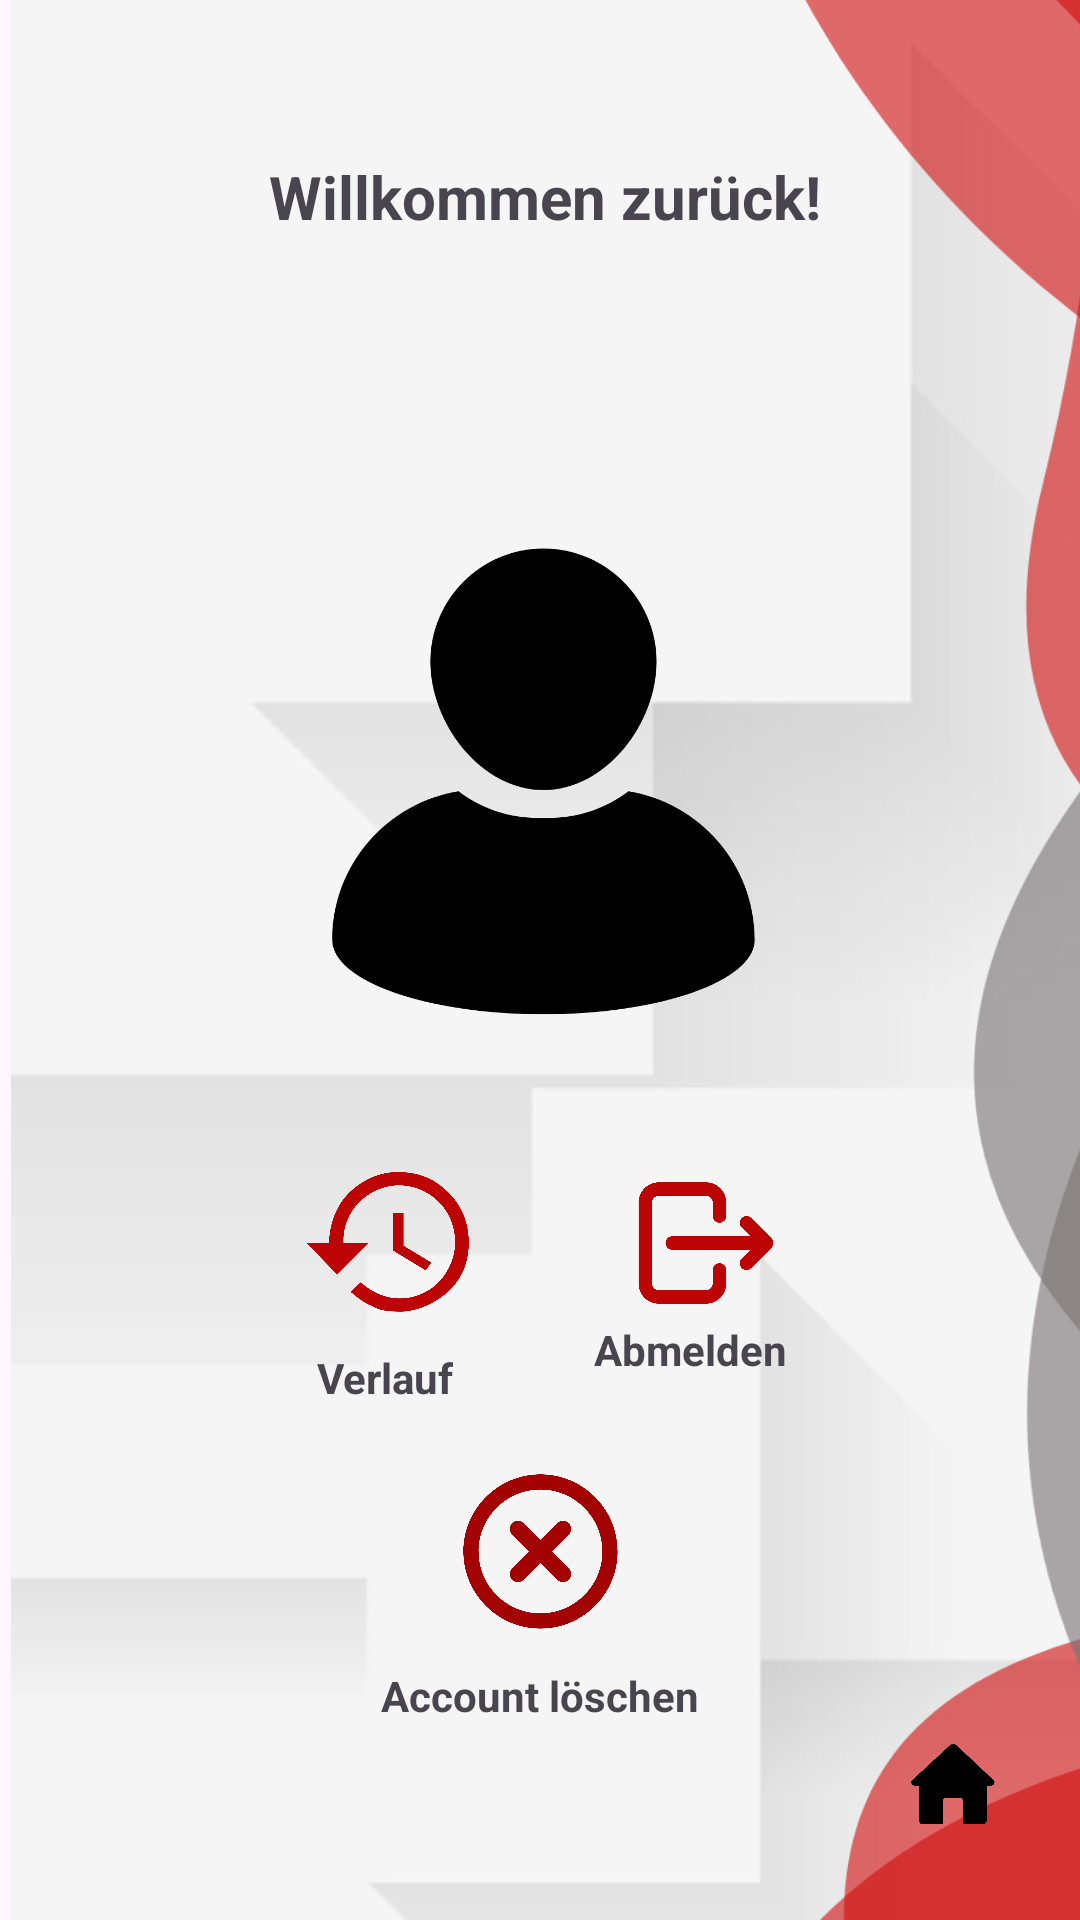

Write the Android layout XML for this screen, with the resource values it uses.
<!-- AndroidManifest.xml: application theme Theme.TrafficSceneAnalyser -->
<!-- res/layout/activity_profile_logged_in.xml -->
<?xml version="1.0" encoding="utf-8"?>
<androidx.constraintlayout.widget.ConstraintLayout xmlns:android="http://schemas.android.com/apk/res/android"
    xmlns:app="http://schemas.android.com/apk/res-auto"
    xmlns:tools="http://schemas.android.com/tools"
    android:id="@+id/main"
    android:layout_width="match_parent"
    android:layout_height="match_parent"
    tools:context=".activities.profile.ProfileLoggedInActivity">

    <ImageView
        android:id="@+id/backg"
        android:layout_width="904dp"
        android:layout_height="897dp"
        app:layout_constraintBottom_toBottomOf="parent"
        app:layout_constraintStart_toStartOf="parent"
        app:layout_constraintTop_toTopOf="parent"
        app:layout_constraintVertical_bias="0.12"
        app:srcCompat="@drawable/background" />

    <ImageView
        android:id="@+id/imageView5"
        android:layout_width="484dp"
        android:layout_height="773dp"
        app:layout_constraintBottom_toBottomOf="parent"
        app:layout_constraintEnd_toEndOf="parent"
        app:layout_constraintHorizontal_bias="0.643"
        app:layout_constraintStart_toStartOf="parent"
        app:layout_constraintTop_toTopOf="parent"
        app:srcCompat="@drawable/perfectlayout2" />

    <ImageButton
        android:id="@+id/hbutton"
        android:layout_width="54dp"
        android:layout_height="68dp"
        android:backgroundTint="#00FFFFFF"
        android:onClick="goToHome"
        android:scaleType="fitCenter"
        android:src="@drawable/home1"
        app:layout_constraintBottom_toBottomOf="parent"
        app:layout_constraintEnd_toEndOf="parent"
        app:layout_constraintHorizontal_bias="0.95"
        app:layout_constraintStart_toStartOf="parent"
        app:layout_constraintTop_toTopOf="parent"
        app:layout_constraintVertical_bias="0.98" />

    <ImageView
        android:id="@+id/imageView3"
        android:layout_width="255dp"
        android:layout_height="347dp"
        app:layout_constraintBottom_toBottomOf="@+id/verlauf"
        app:layout_constraintEnd_toEndOf="parent"
        app:layout_constraintHorizontal_bias="0.51"
        app:layout_constraintStart_toStartOf="parent"
        app:layout_constraintTop_toTopOf="@+id/textView7"
        app:srcCompat="@drawable/profile" />

    <TextView
        android:id="@+id/textView7"
        android:layout_width="wrap_content"
        android:layout_height="wrap_content"
        android:layout_marginTop="52dp"
        android:text="Willkommen zurück!"
        android:textSize="20sp"
        android:textStyle="bold"
        app:layout_constraintEnd_toEndOf="parent"
        app:layout_constraintHorizontal_bias="0.51"
        app:layout_constraintStart_toStartOf="parent"
        app:layout_constraintTop_toTopOf="parent" />

    <ImageButton
        android:id="@+id/showHistoryButton"
        android:layout_width="130dp"
        android:layout_height="118dp"
        android:background="#00FFFFFF"
        android:backgroundTint="#BC0404"
        android:onClick="showHistory"
        android:scaleType="fitCenter"
        app:layout_constraintBottom_toBottomOf="parent"
        app:layout_constraintEnd_toEndOf="parent"
        app:layout_constraintHorizontal_bias="0.277"
        app:layout_constraintStart_toStartOf="parent"
        app:layout_constraintTop_toTopOf="parent"
        app:layout_constraintVertical_bias="0.68"
        app:srcCompat="@drawable/history" />

    <ImageButton
        android:id="@+id/signOutButton"
        android:layout_width="130dp"
        android:layout_height="116dp"
        android:backgroundTint="#00FFFFFF"
        android:onClick="signOut"
        android:scaleType="fitCenter"
        app:layout_constraintBottom_toBottomOf="parent"
        app:layout_constraintEnd_toEndOf="parent"
        app:layout_constraintHorizontal_bias="0.74"
        app:layout_constraintStart_toStartOf="parent"
        app:layout_constraintTop_toTopOf="parent"
        app:layout_constraintVertical_bias="0.68"
        app:srcCompat="@drawable/logout" />

    <ImageButton
        android:id="@+id/deleteAccountButton"
        android:layout_width="97dp"
        android:layout_height="77dp"
        android:backgroundTint="#00FFFFFF"
        android:onClick="deleteAccount"
        android:scaleType="fitCenter"
        app:layout_constraintBottom_toBottomOf="parent"
        app:layout_constraintEnd_toEndOf="parent"
        app:layout_constraintHorizontal_bias="0.5"
        app:layout_constraintStart_toStartOf="parent"
        app:layout_constraintTop_toTopOf="parent"
        app:layout_constraintVertical_bias="0.85"
        app:srcCompat="@drawable/xbutton" />

    <TextView
        android:id="@+id/verlauf"
        android:layout_width="wrap_content"
        android:layout_height="wrap_content"
        android:text="Verlauf"
        android:textStyle="bold"
        app:layout_constraintBottom_toBottomOf="parent"
        app:layout_constraintEnd_toEndOf="parent"
        app:layout_constraintHorizontal_bias="0.336"
        app:layout_constraintStart_toStartOf="parent"
        app:layout_constraintTop_toTopOf="parent"
        app:layout_constraintVertical_bias="0.724" />

    <TextView
        android:id="@+id/abmelden"
        android:layout_width="wrap_content"
        android:layout_height="wrap_content"
        android:text="Abmelden"
        android:textStyle="bold"
        app:layout_constraintBottom_toBottomOf="parent"
        app:layout_constraintEnd_toEndOf="parent"
        app:layout_constraintHorizontal_bias="0.67"
        app:layout_constraintStart_toStartOf="parent"
        app:layout_constraintTop_toTopOf="@+id/signOutButton"
        app:layout_constraintVertical_bias="0.317" />

    <TextView
        android:id="@+id/textView8"
        android:layout_width="wrap_content"
        android:layout_height="wrap_content"
        android:text="Account löschen"
        android:textStyle="bold"
        app:layout_constraintEnd_toEndOf="parent"
        app:layout_constraintStart_toStartOf="parent"
        app:layout_constraintTop_toBottomOf="@+id/deleteAccountButton" />

</androidx.constraintlayout.widget.ConstraintLayout>
<!-- resources referenced by this layout -->
<resources>
  <!-- drawable background: png bitmap (drawable-hdpi, 37305 bytes) -->
  <!-- drawable history: png bitmap (drawable, 38578 bytes) -->
  <!-- drawable home1: png bitmap (drawable, 7782 bytes) -->
  <!-- drawable logout: png bitmap (drawable, 27094 bytes) -->
  <!-- drawable perfectlayout2: png bitmap (drawable-hdpi, 51025 bytes) -->
  <!-- drawable profile: png bitmap (drawable, 29274 bytes) -->
  <!-- drawable xbutton: png bitmap (drawable, 41890 bytes) -->
  <style name="Theme.TrafficSceneAnalyser" parent="Base.Theme.TrafficSceneAnalyser" />
  <style name="Base.Theme.TrafficSceneAnalyser" parent="Theme.Material3.DayNight.NoActionBar">
          
          
      </style>
</resources>
